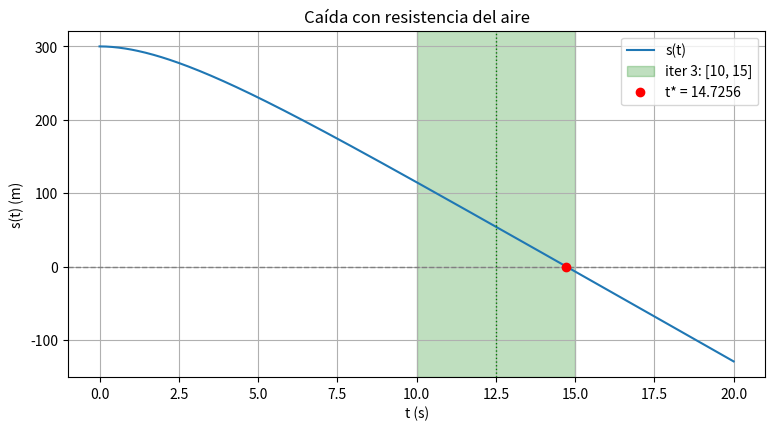

The matplotlib source for this figure:

import numpy as np
import matplotlib.pyplot as plt

def biseccion(f, a:float, b:float, TOL:float, N0=100):
    """Devuelve (p, historia), con historia = [(a, b, p) por iteración]."""
    FA = f(a)
    historia = []
    i = 1
    while i <= N0:
        p = a + (b-a)/2                                   # COMPLETE: punto medio estable
        FP = f(p)
        historia.append((a, b, p))                         # COMPLETE: (a, b, p)
        if FP == 0 or (b-a)/2 < TOL:                          # COMPLETE: parada por TOL
            return p, historia
        i = i + 1
        if FA * FP > 0:
            a=p      
            FA=FP                               # COMPLETE: mover a y FA
        else:
            b=p                                     # COMPLETE: mover b
    raise RuntimeError(f"fracasó después de {N0} iteraciones")

g = 9.81
s0, m, k = 300.0, 0.25, 0.1


def s(t):
    return s0 - (m * g / k) * t + (m ** 2 * g / k ** 2) * (1 - np.exp(-k * t / m))


def graficar(t_star, historia, k_iteracion=None, archivo="caida.png"):
    """Dibuja s(t). Si k_iteracion no es None, resalta el intervalo [a, b]
    de esa iteración (1-based) y su punto medio p."""
    t = np.linspace(0, 20, 400)
    plt.figure(figsize=(9, 4.5))
    plt.plot(t, s(t), label="s(t)")
    plt.axhline(0, color="gray", linestyle="--", linewidth=1)
    if k_iteracion is not None:
        a, b, p = historia[k_iteracion - 1]
        plt.axvspan(a, b, color="green", alpha=0.25,
                    label=f"iter {k_iteracion}: [{a:.4g}, {b:.4g}]")
        plt.axvline(p, color="green", linestyle=":", linewidth=1)
    plt.plot(t_star, 0, "ro", label=f"t* = {t_star:.4f}")
    plt.xlabel("t (s)")
    plt.ylabel("s(t) (m)")
    plt.title("Caída con resistencia del aire")
    plt.legend()
    plt.grid(True)
    plt.savefig(archivo, dpi=150)
    plt.show()


t_star, historia = biseccion(s, 0.0, 20.0, TOL=1e-4)

print(f"t* = {t_star:.6f} s, s(t*) = {s(t_star):.4g} m e iteraciones = {len(historia)}")

graficar(t_star, historia, k_iteracion=3)
